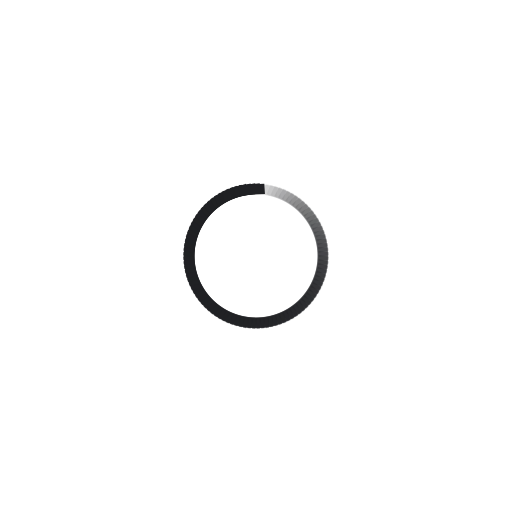
t = 0.00 s
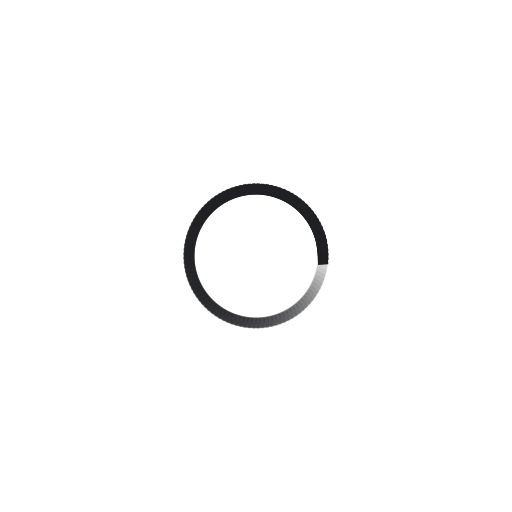
t = 0.25 s
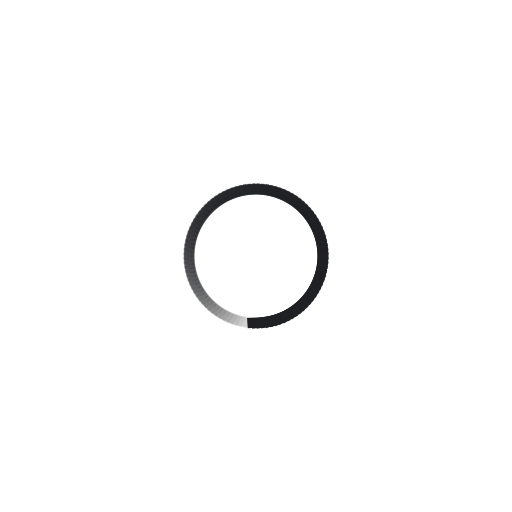
t = 0.50 s
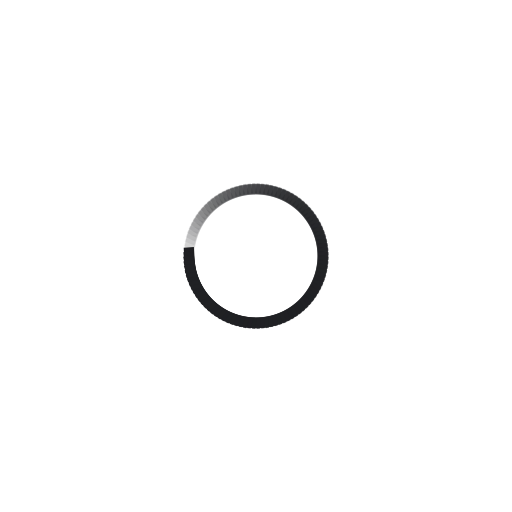
t = 0.75 s

The animated SVG that drew these frames (rendered in a browser with its animation timeline set to each time). Animation: 100 SMIL elements (animate=100); one cycle of 1.00 s, repeats indefinitely.

<?xml version="1.0" encoding="utf-8"?>
<svg xmlns="http://www.w3.org/2000/svg" xmlns:xlink="http://www.w3.org/1999/xlink" style="margin: auto; background: rgb(255, 255, 255) none repeat scroll 0% 0%; display: block; shape-rendering: auto;" width="200px" height="200px" viewBox="0 0 100 100" preserveAspectRatio="xMidYMid">
<g transform="rotate(0 50 50)">
  <rect x="47.5" y="36" rx="0" ry="0" width="5" height="2" fill="#202124">
    <animate attributeName="opacity" values="1;0" keyTimes="0;1" dur="1s" begin="-0.99s" repeatCount="indefinite"></animate>
  </rect>
</g><g transform="rotate(3.6 50 50)">
  <rect x="47.5" y="36" rx="0" ry="0" width="5" height="2" fill="#202124">
    <animate attributeName="opacity" values="1;0" keyTimes="0;1" dur="1s" begin="-0.98s" repeatCount="indefinite"></animate>
  </rect>
</g><g transform="rotate(7.2 50 50)">
  <rect x="47.5" y="36" rx="0" ry="0" width="5" height="2" fill="#202124">
    <animate attributeName="opacity" values="1;0" keyTimes="0;1" dur="1s" begin="-0.97s" repeatCount="indefinite"></animate>
  </rect>
</g><g transform="rotate(10.8 50 50)">
  <rect x="47.5" y="36" rx="0" ry="0" width="5" height="2" fill="#202124">
    <animate attributeName="opacity" values="1;0" keyTimes="0;1" dur="1s" begin="-0.96s" repeatCount="indefinite"></animate>
  </rect>
</g><g transform="rotate(14.4 50 50)">
  <rect x="47.5" y="36" rx="0" ry="0" width="5" height="2" fill="#202124">
    <animate attributeName="opacity" values="1;0" keyTimes="0;1" dur="1s" begin="-0.95s" repeatCount="indefinite"></animate>
  </rect>
</g><g transform="rotate(18 50 50)">
  <rect x="47.5" y="36" rx="0" ry="0" width="5" height="2" fill="#202124">
    <animate attributeName="opacity" values="1;0" keyTimes="0;1" dur="1s" begin="-0.94s" repeatCount="indefinite"></animate>
  </rect>
</g><g transform="rotate(21.6 50 50)">
  <rect x="47.5" y="36" rx="0" ry="0" width="5" height="2" fill="#202124">
    <animate attributeName="opacity" values="1;0" keyTimes="0;1" dur="1s" begin="-0.93s" repeatCount="indefinite"></animate>
  </rect>
</g><g transform="rotate(25.2 50 50)">
  <rect x="47.5" y="36" rx="0" ry="0" width="5" height="2" fill="#202124">
    <animate attributeName="opacity" values="1;0" keyTimes="0;1" dur="1s" begin="-0.92s" repeatCount="indefinite"></animate>
  </rect>
</g><g transform="rotate(28.8 50 50)">
  <rect x="47.5" y="36" rx="0" ry="0" width="5" height="2" fill="#202124">
    <animate attributeName="opacity" values="1;0" keyTimes="0;1" dur="1s" begin="-0.91s" repeatCount="indefinite"></animate>
  </rect>
</g><g transform="rotate(32.4 50 50)">
  <rect x="47.5" y="36" rx="0" ry="0" width="5" height="2" fill="#202124">
    <animate attributeName="opacity" values="1;0" keyTimes="0;1" dur="1s" begin="-0.9s" repeatCount="indefinite"></animate>
  </rect>
</g><g transform="rotate(36 50 50)">
  <rect x="47.5" y="36" rx="0" ry="0" width="5" height="2" fill="#202124">
    <animate attributeName="opacity" values="1;0" keyTimes="0;1" dur="1s" begin="-0.89s" repeatCount="indefinite"></animate>
  </rect>
</g><g transform="rotate(39.6 50 50)">
  <rect x="47.5" y="36" rx="0" ry="0" width="5" height="2" fill="#202124">
    <animate attributeName="opacity" values="1;0" keyTimes="0;1" dur="1s" begin="-0.88s" repeatCount="indefinite"></animate>
  </rect>
</g><g transform="rotate(43.2 50 50)">
  <rect x="47.5" y="36" rx="0" ry="0" width="5" height="2" fill="#202124">
    <animate attributeName="opacity" values="1;0" keyTimes="0;1" dur="1s" begin="-0.87s" repeatCount="indefinite"></animate>
  </rect>
</g><g transform="rotate(46.8 50 50)">
  <rect x="47.5" y="36" rx="0" ry="0" width="5" height="2" fill="#202124">
    <animate attributeName="opacity" values="1;0" keyTimes="0;1" dur="1s" begin="-0.86s" repeatCount="indefinite"></animate>
  </rect>
</g><g transform="rotate(50.4 50 50)">
  <rect x="47.5" y="36" rx="0" ry="0" width="5" height="2" fill="#202124">
    <animate attributeName="opacity" values="1;0" keyTimes="0;1" dur="1s" begin="-0.85s" repeatCount="indefinite"></animate>
  </rect>
</g><g transform="rotate(54 50 50)">
  <rect x="47.5" y="36" rx="0" ry="0" width="5" height="2" fill="#202124">
    <animate attributeName="opacity" values="1;0" keyTimes="0;1" dur="1s" begin="-0.84s" repeatCount="indefinite"></animate>
  </rect>
</g><g transform="rotate(57.6 50 50)">
  <rect x="47.5" y="36" rx="0" ry="0" width="5" height="2" fill="#202124">
    <animate attributeName="opacity" values="1;0" keyTimes="0;1" dur="1s" begin="-0.83s" repeatCount="indefinite"></animate>
  </rect>
</g><g transform="rotate(61.2 50 50)">
  <rect x="47.5" y="36" rx="0" ry="0" width="5" height="2" fill="#202124">
    <animate attributeName="opacity" values="1;0" keyTimes="0;1" dur="1s" begin="-0.82s" repeatCount="indefinite"></animate>
  </rect>
</g><g transform="rotate(64.8 50 50)">
  <rect x="47.5" y="36" rx="0" ry="0" width="5" height="2" fill="#202124">
    <animate attributeName="opacity" values="1;0" keyTimes="0;1" dur="1s" begin="-0.81s" repeatCount="indefinite"></animate>
  </rect>
</g><g transform="rotate(68.4 50 50)">
  <rect x="47.5" y="36" rx="0" ry="0" width="5" height="2" fill="#202124">
    <animate attributeName="opacity" values="1;0" keyTimes="0;1" dur="1s" begin="-0.8s" repeatCount="indefinite"></animate>
  </rect>
</g><g transform="rotate(72 50 50)">
  <rect x="47.5" y="36" rx="0" ry="0" width="5" height="2" fill="#202124">
    <animate attributeName="opacity" values="1;0" keyTimes="0;1" dur="1s" begin="-0.79s" repeatCount="indefinite"></animate>
  </rect>
</g><g transform="rotate(75.6 50 50)">
  <rect x="47.5" y="36" rx="0" ry="0" width="5" height="2" fill="#202124">
    <animate attributeName="opacity" values="1;0" keyTimes="0;1" dur="1s" begin="-0.78s" repeatCount="indefinite"></animate>
  </rect>
</g><g transform="rotate(79.2 50 50)">
  <rect x="47.5" y="36" rx="0" ry="0" width="5" height="2" fill="#202124">
    <animate attributeName="opacity" values="1;0" keyTimes="0;1" dur="1s" begin="-0.77s" repeatCount="indefinite"></animate>
  </rect>
</g><g transform="rotate(82.8 50 50)">
  <rect x="47.5" y="36" rx="0" ry="0" width="5" height="2" fill="#202124">
    <animate attributeName="opacity" values="1;0" keyTimes="0;1" dur="1s" begin="-0.76s" repeatCount="indefinite"></animate>
  </rect>
</g><g transform="rotate(86.4 50 50)">
  <rect x="47.5" y="36" rx="0" ry="0" width="5" height="2" fill="#202124">
    <animate attributeName="opacity" values="1;0" keyTimes="0;1" dur="1s" begin="-0.75s" repeatCount="indefinite"></animate>
  </rect>
</g><g transform="rotate(90 50 50)">
  <rect x="47.5" y="36" rx="0" ry="0" width="5" height="2" fill="#202124">
    <animate attributeName="opacity" values="1;0" keyTimes="0;1" dur="1s" begin="-0.74s" repeatCount="indefinite"></animate>
  </rect>
</g><g transform="rotate(93.6 50 50)">
  <rect x="47.5" y="36" rx="0" ry="0" width="5" height="2" fill="#202124">
    <animate attributeName="opacity" values="1;0" keyTimes="0;1" dur="1s" begin="-0.73s" repeatCount="indefinite"></animate>
  </rect>
</g><g transform="rotate(97.2 50 50)">
  <rect x="47.5" y="36" rx="0" ry="0" width="5" height="2" fill="#202124">
    <animate attributeName="opacity" values="1;0" keyTimes="0;1" dur="1s" begin="-0.72s" repeatCount="indefinite"></animate>
  </rect>
</g><g transform="rotate(100.8 50 50)">
  <rect x="47.5" y="36" rx="0" ry="0" width="5" height="2" fill="#202124">
    <animate attributeName="opacity" values="1;0" keyTimes="0;1" dur="1s" begin="-0.71s" repeatCount="indefinite"></animate>
  </rect>
</g><g transform="rotate(104.4 50 50)">
  <rect x="47.5" y="36" rx="0" ry="0" width="5" height="2" fill="#202124">
    <animate attributeName="opacity" values="1;0" keyTimes="0;1" dur="1s" begin="-0.7s" repeatCount="indefinite"></animate>
  </rect>
</g><g transform="rotate(108 50 50)">
  <rect x="47.5" y="36" rx="0" ry="0" width="5" height="2" fill="#202124">
    <animate attributeName="opacity" values="1;0" keyTimes="0;1" dur="1s" begin="-0.69s" repeatCount="indefinite"></animate>
  </rect>
</g><g transform="rotate(111.6 50 50)">
  <rect x="47.5" y="36" rx="0" ry="0" width="5" height="2" fill="#202124">
    <animate attributeName="opacity" values="1;0" keyTimes="0;1" dur="1s" begin="-0.68s" repeatCount="indefinite"></animate>
  </rect>
</g><g transform="rotate(115.2 50 50)">
  <rect x="47.5" y="36" rx="0" ry="0" width="5" height="2" fill="#202124">
    <animate attributeName="opacity" values="1;0" keyTimes="0;1" dur="1s" begin="-0.67s" repeatCount="indefinite"></animate>
  </rect>
</g><g transform="rotate(118.8 50 50)">
  <rect x="47.5" y="36" rx="0" ry="0" width="5" height="2" fill="#202124">
    <animate attributeName="opacity" values="1;0" keyTimes="0;1" dur="1s" begin="-0.66s" repeatCount="indefinite"></animate>
  </rect>
</g><g transform="rotate(122.4 50 50)">
  <rect x="47.5" y="36" rx="0" ry="0" width="5" height="2" fill="#202124">
    <animate attributeName="opacity" values="1;0" keyTimes="0;1" dur="1s" begin="-0.65s" repeatCount="indefinite"></animate>
  </rect>
</g><g transform="rotate(126 50 50)">
  <rect x="47.5" y="36" rx="0" ry="0" width="5" height="2" fill="#202124">
    <animate attributeName="opacity" values="1;0" keyTimes="0;1" dur="1s" begin="-0.64s" repeatCount="indefinite"></animate>
  </rect>
</g><g transform="rotate(129.6 50 50)">
  <rect x="47.5" y="36" rx="0" ry="0" width="5" height="2" fill="#202124">
    <animate attributeName="opacity" values="1;0" keyTimes="0;1" dur="1s" begin="-0.63s" repeatCount="indefinite"></animate>
  </rect>
</g><g transform="rotate(133.2 50 50)">
  <rect x="47.5" y="36" rx="0" ry="0" width="5" height="2" fill="#202124">
    <animate attributeName="opacity" values="1;0" keyTimes="0;1" dur="1s" begin="-0.62s" repeatCount="indefinite"></animate>
  </rect>
</g><g transform="rotate(136.8 50 50)">
  <rect x="47.5" y="36" rx="0" ry="0" width="5" height="2" fill="#202124">
    <animate attributeName="opacity" values="1;0" keyTimes="0;1" dur="1s" begin="-0.61s" repeatCount="indefinite"></animate>
  </rect>
</g><g transform="rotate(140.4 50 50)">
  <rect x="47.5" y="36" rx="0" ry="0" width="5" height="2" fill="#202124">
    <animate attributeName="opacity" values="1;0" keyTimes="0;1" dur="1s" begin="-0.6s" repeatCount="indefinite"></animate>
  </rect>
</g><g transform="rotate(144 50 50)">
  <rect x="47.5" y="36" rx="0" ry="0" width="5" height="2" fill="#202124">
    <animate attributeName="opacity" values="1;0" keyTimes="0;1" dur="1s" begin="-0.59s" repeatCount="indefinite"></animate>
  </rect>
</g><g transform="rotate(147.6 50 50)">
  <rect x="47.5" y="36" rx="0" ry="0" width="5" height="2" fill="#202124">
    <animate attributeName="opacity" values="1;0" keyTimes="0;1" dur="1s" begin="-0.58s" repeatCount="indefinite"></animate>
  </rect>
</g><g transform="rotate(151.2 50 50)">
  <rect x="47.5" y="36" rx="0" ry="0" width="5" height="2" fill="#202124">
    <animate attributeName="opacity" values="1;0" keyTimes="0;1" dur="1s" begin="-0.57s" repeatCount="indefinite"></animate>
  </rect>
</g><g transform="rotate(154.8 50 50)">
  <rect x="47.5" y="36" rx="0" ry="0" width="5" height="2" fill="#202124">
    <animate attributeName="opacity" values="1;0" keyTimes="0;1" dur="1s" begin="-0.56s" repeatCount="indefinite"></animate>
  </rect>
</g><g transform="rotate(158.4 50 50)">
  <rect x="47.5" y="36" rx="0" ry="0" width="5" height="2" fill="#202124">
    <animate attributeName="opacity" values="1;0" keyTimes="0;1" dur="1s" begin="-0.55s" repeatCount="indefinite"></animate>
  </rect>
</g><g transform="rotate(162 50 50)">
  <rect x="47.5" y="36" rx="0" ry="0" width="5" height="2" fill="#202124">
    <animate attributeName="opacity" values="1;0" keyTimes="0;1" dur="1s" begin="-0.54s" repeatCount="indefinite"></animate>
  </rect>
</g><g transform="rotate(165.6 50 50)">
  <rect x="47.5" y="36" rx="0" ry="0" width="5" height="2" fill="#202124">
    <animate attributeName="opacity" values="1;0" keyTimes="0;1" dur="1s" begin="-0.53s" repeatCount="indefinite"></animate>
  </rect>
</g><g transform="rotate(169.2 50 50)">
  <rect x="47.5" y="36" rx="0" ry="0" width="5" height="2" fill="#202124">
    <animate attributeName="opacity" values="1;0" keyTimes="0;1" dur="1s" begin="-0.52s" repeatCount="indefinite"></animate>
  </rect>
</g><g transform="rotate(172.8 50 50)">
  <rect x="47.5" y="36" rx="0" ry="0" width="5" height="2" fill="#202124">
    <animate attributeName="opacity" values="1;0" keyTimes="0;1" dur="1s" begin="-0.51s" repeatCount="indefinite"></animate>
  </rect>
</g><g transform="rotate(176.4 50 50)">
  <rect x="47.5" y="36" rx="0" ry="0" width="5" height="2" fill="#202124">
    <animate attributeName="opacity" values="1;0" keyTimes="0;1" dur="1s" begin="-0.5s" repeatCount="indefinite"></animate>
  </rect>
</g><g transform="rotate(180 50 50)">
  <rect x="47.5" y="36" rx="0" ry="0" width="5" height="2" fill="#202124">
    <animate attributeName="opacity" values="1;0" keyTimes="0;1" dur="1s" begin="-0.49s" repeatCount="indefinite"></animate>
  </rect>
</g><g transform="rotate(183.6 50 50)">
  <rect x="47.5" y="36" rx="0" ry="0" width="5" height="2" fill="#202124">
    <animate attributeName="opacity" values="1;0" keyTimes="0;1" dur="1s" begin="-0.48s" repeatCount="indefinite"></animate>
  </rect>
</g><g transform="rotate(187.2 50 50)">
  <rect x="47.5" y="36" rx="0" ry="0" width="5" height="2" fill="#202124">
    <animate attributeName="opacity" values="1;0" keyTimes="0;1" dur="1s" begin="-0.47s" repeatCount="indefinite"></animate>
  </rect>
</g><g transform="rotate(190.8 50 50)">
  <rect x="47.5" y="36" rx="0" ry="0" width="5" height="2" fill="#202124">
    <animate attributeName="opacity" values="1;0" keyTimes="0;1" dur="1s" begin="-0.46s" repeatCount="indefinite"></animate>
  </rect>
</g><g transform="rotate(194.4 50 50)">
  <rect x="47.5" y="36" rx="0" ry="0" width="5" height="2" fill="#202124">
    <animate attributeName="opacity" values="1;0" keyTimes="0;1" dur="1s" begin="-0.45s" repeatCount="indefinite"></animate>
  </rect>
</g><g transform="rotate(198 50 50)">
  <rect x="47.5" y="36" rx="0" ry="0" width="5" height="2" fill="#202124">
    <animate attributeName="opacity" values="1;0" keyTimes="0;1" dur="1s" begin="-0.44s" repeatCount="indefinite"></animate>
  </rect>
</g><g transform="rotate(201.6 50 50)">
  <rect x="47.5" y="36" rx="0" ry="0" width="5" height="2" fill="#202124">
    <animate attributeName="opacity" values="1;0" keyTimes="0;1" dur="1s" begin="-0.43s" repeatCount="indefinite"></animate>
  </rect>
</g><g transform="rotate(205.2 50 50)">
  <rect x="47.5" y="36" rx="0" ry="0" width="5" height="2" fill="#202124">
    <animate attributeName="opacity" values="1;0" keyTimes="0;1" dur="1s" begin="-0.42s" repeatCount="indefinite"></animate>
  </rect>
</g><g transform="rotate(208.8 50 50)">
  <rect x="47.5" y="36" rx="0" ry="0" width="5" height="2" fill="#202124">
    <animate attributeName="opacity" values="1;0" keyTimes="0;1" dur="1s" begin="-0.41s" repeatCount="indefinite"></animate>
  </rect>
</g><g transform="rotate(212.4 50 50)">
  <rect x="47.5" y="36" rx="0" ry="0" width="5" height="2" fill="#202124">
    <animate attributeName="opacity" values="1;0" keyTimes="0;1" dur="1s" begin="-0.4s" repeatCount="indefinite"></animate>
  </rect>
</g><g transform="rotate(216 50 50)">
  <rect x="47.5" y="36" rx="0" ry="0" width="5" height="2" fill="#202124">
    <animate attributeName="opacity" values="1;0" keyTimes="0;1" dur="1s" begin="-0.39s" repeatCount="indefinite"></animate>
  </rect>
</g><g transform="rotate(219.6 50 50)">
  <rect x="47.5" y="36" rx="0" ry="0" width="5" height="2" fill="#202124">
    <animate attributeName="opacity" values="1;0" keyTimes="0;1" dur="1s" begin="-0.38s" repeatCount="indefinite"></animate>
  </rect>
</g><g transform="rotate(223.2 50 50)">
  <rect x="47.5" y="36" rx="0" ry="0" width="5" height="2" fill="#202124">
    <animate attributeName="opacity" values="1;0" keyTimes="0;1" dur="1s" begin="-0.37s" repeatCount="indefinite"></animate>
  </rect>
</g><g transform="rotate(226.8 50 50)">
  <rect x="47.5" y="36" rx="0" ry="0" width="5" height="2" fill="#202124">
    <animate attributeName="opacity" values="1;0" keyTimes="0;1" dur="1s" begin="-0.36s" repeatCount="indefinite"></animate>
  </rect>
</g><g transform="rotate(230.4 50 50)">
  <rect x="47.5" y="36" rx="0" ry="0" width="5" height="2" fill="#202124">
    <animate attributeName="opacity" values="1;0" keyTimes="0;1" dur="1s" begin="-0.35s" repeatCount="indefinite"></animate>
  </rect>
</g><g transform="rotate(234 50 50)">
  <rect x="47.5" y="36" rx="0" ry="0" width="5" height="2" fill="#202124">
    <animate attributeName="opacity" values="1;0" keyTimes="0;1" dur="1s" begin="-0.34s" repeatCount="indefinite"></animate>
  </rect>
</g><g transform="rotate(237.6 50 50)">
  <rect x="47.5" y="36" rx="0" ry="0" width="5" height="2" fill="#202124">
    <animate attributeName="opacity" values="1;0" keyTimes="0;1" dur="1s" begin="-0.33s" repeatCount="indefinite"></animate>
  </rect>
</g><g transform="rotate(241.2 50 50)">
  <rect x="47.5" y="36" rx="0" ry="0" width="5" height="2" fill="#202124">
    <animate attributeName="opacity" values="1;0" keyTimes="0;1" dur="1s" begin="-0.32s" repeatCount="indefinite"></animate>
  </rect>
</g><g transform="rotate(244.8 50 50)">
  <rect x="47.5" y="36" rx="0" ry="0" width="5" height="2" fill="#202124">
    <animate attributeName="opacity" values="1;0" keyTimes="0;1" dur="1s" begin="-0.31s" repeatCount="indefinite"></animate>
  </rect>
</g><g transform="rotate(248.4 50 50)">
  <rect x="47.5" y="36" rx="0" ry="0" width="5" height="2" fill="#202124">
    <animate attributeName="opacity" values="1;0" keyTimes="0;1" dur="1s" begin="-0.3s" repeatCount="indefinite"></animate>
  </rect>
</g><g transform="rotate(252 50 50)">
  <rect x="47.5" y="36" rx="0" ry="0" width="5" height="2" fill="#202124">
    <animate attributeName="opacity" values="1;0" keyTimes="0;1" dur="1s" begin="-0.29s" repeatCount="indefinite"></animate>
  </rect>
</g><g transform="rotate(255.6 50 50)">
  <rect x="47.5" y="36" rx="0" ry="0" width="5" height="2" fill="#202124">
    <animate attributeName="opacity" values="1;0" keyTimes="0;1" dur="1s" begin="-0.28s" repeatCount="indefinite"></animate>
  </rect>
</g><g transform="rotate(259.2 50 50)">
  <rect x="47.5" y="36" rx="0" ry="0" width="5" height="2" fill="#202124">
    <animate attributeName="opacity" values="1;0" keyTimes="0;1" dur="1s" begin="-0.27s" repeatCount="indefinite"></animate>
  </rect>
</g><g transform="rotate(262.8 50 50)">
  <rect x="47.5" y="36" rx="0" ry="0" width="5" height="2" fill="#202124">
    <animate attributeName="opacity" values="1;0" keyTimes="0;1" dur="1s" begin="-0.26s" repeatCount="indefinite"></animate>
  </rect>
</g><g transform="rotate(266.4 50 50)">
  <rect x="47.5" y="36" rx="0" ry="0" width="5" height="2" fill="#202124">
    <animate attributeName="opacity" values="1;0" keyTimes="0;1" dur="1s" begin="-0.25s" repeatCount="indefinite"></animate>
  </rect>
</g><g transform="rotate(270 50 50)">
  <rect x="47.5" y="36" rx="0" ry="0" width="5" height="2" fill="#202124">
    <animate attributeName="opacity" values="1;0" keyTimes="0;1" dur="1s" begin="-0.24s" repeatCount="indefinite"></animate>
  </rect>
</g><g transform="rotate(273.6 50 50)">
  <rect x="47.5" y="36" rx="0" ry="0" width="5" height="2" fill="#202124">
    <animate attributeName="opacity" values="1;0" keyTimes="0;1" dur="1s" begin="-0.23s" repeatCount="indefinite"></animate>
  </rect>
</g><g transform="rotate(277.2 50 50)">
  <rect x="47.5" y="36" rx="0" ry="0" width="5" height="2" fill="#202124">
    <animate attributeName="opacity" values="1;0" keyTimes="0;1" dur="1s" begin="-0.22s" repeatCount="indefinite"></animate>
  </rect>
</g><g transform="rotate(280.8 50 50)">
  <rect x="47.5" y="36" rx="0" ry="0" width="5" height="2" fill="#202124">
    <animate attributeName="opacity" values="1;0" keyTimes="0;1" dur="1s" begin="-0.21s" repeatCount="indefinite"></animate>
  </rect>
</g><g transform="rotate(284.4 50 50)">
  <rect x="47.5" y="36" rx="0" ry="0" width="5" height="2" fill="#202124">
    <animate attributeName="opacity" values="1;0" keyTimes="0;1" dur="1s" begin="-0.2s" repeatCount="indefinite"></animate>
  </rect>
</g><g transform="rotate(288 50 50)">
  <rect x="47.5" y="36" rx="0" ry="0" width="5" height="2" fill="#202124">
    <animate attributeName="opacity" values="1;0" keyTimes="0;1" dur="1s" begin="-0.19s" repeatCount="indefinite"></animate>
  </rect>
</g><g transform="rotate(291.6 50 50)">
  <rect x="47.5" y="36" rx="0" ry="0" width="5" height="2" fill="#202124">
    <animate attributeName="opacity" values="1;0" keyTimes="0;1" dur="1s" begin="-0.18s" repeatCount="indefinite"></animate>
  </rect>
</g><g transform="rotate(295.2 50 50)">
  <rect x="47.5" y="36" rx="0" ry="0" width="5" height="2" fill="#202124">
    <animate attributeName="opacity" values="1;0" keyTimes="0;1" dur="1s" begin="-0.17s" repeatCount="indefinite"></animate>
  </rect>
</g><g transform="rotate(298.8 50 50)">
  <rect x="47.5" y="36" rx="0" ry="0" width="5" height="2" fill="#202124">
    <animate attributeName="opacity" values="1;0" keyTimes="0;1" dur="1s" begin="-0.16s" repeatCount="indefinite"></animate>
  </rect>
</g><g transform="rotate(302.4 50 50)">
  <rect x="47.5" y="36" rx="0" ry="0" width="5" height="2" fill="#202124">
    <animate attributeName="opacity" values="1;0" keyTimes="0;1" dur="1s" begin="-0.15s" repeatCount="indefinite"></animate>
  </rect>
</g><g transform="rotate(306 50 50)">
  <rect x="47.5" y="36" rx="0" ry="0" width="5" height="2" fill="#202124">
    <animate attributeName="opacity" values="1;0" keyTimes="0;1" dur="1s" begin="-0.14s" repeatCount="indefinite"></animate>
  </rect>
</g><g transform="rotate(309.6 50 50)">
  <rect x="47.5" y="36" rx="0" ry="0" width="5" height="2" fill="#202124">
    <animate attributeName="opacity" values="1;0" keyTimes="0;1" dur="1s" begin="-0.13s" repeatCount="indefinite"></animate>
  </rect>
</g><g transform="rotate(313.2 50 50)">
  <rect x="47.5" y="36" rx="0" ry="0" width="5" height="2" fill="#202124">
    <animate attributeName="opacity" values="1;0" keyTimes="0;1" dur="1s" begin="-0.12s" repeatCount="indefinite"></animate>
  </rect>
</g><g transform="rotate(316.8 50 50)">
  <rect x="47.5" y="36" rx="0" ry="0" width="5" height="2" fill="#202124">
    <animate attributeName="opacity" values="1;0" keyTimes="0;1" dur="1s" begin="-0.11s" repeatCount="indefinite"></animate>
  </rect>
</g><g transform="rotate(320.4 50 50)">
  <rect x="47.5" y="36" rx="0" ry="0" width="5" height="2" fill="#202124">
    <animate attributeName="opacity" values="1;0" keyTimes="0;1" dur="1s" begin="-0.1s" repeatCount="indefinite"></animate>
  </rect>
</g><g transform="rotate(324 50 50)">
  <rect x="47.5" y="36" rx="0" ry="0" width="5" height="2" fill="#202124">
    <animate attributeName="opacity" values="1;0" keyTimes="0;1" dur="1s" begin="-0.09s" repeatCount="indefinite"></animate>
  </rect>
</g><g transform="rotate(327.6 50 50)">
  <rect x="47.5" y="36" rx="0" ry="0" width="5" height="2" fill="#202124">
    <animate attributeName="opacity" values="1;0" keyTimes="0;1" dur="1s" begin="-0.08s" repeatCount="indefinite"></animate>
  </rect>
</g><g transform="rotate(331.2 50 50)">
  <rect x="47.5" y="36" rx="0" ry="0" width="5" height="2" fill="#202124">
    <animate attributeName="opacity" values="1;0" keyTimes="0;1" dur="1s" begin="-0.07s" repeatCount="indefinite"></animate>
  </rect>
</g><g transform="rotate(334.8 50 50)">
  <rect x="47.5" y="36" rx="0" ry="0" width="5" height="2" fill="#202124">
    <animate attributeName="opacity" values="1;0" keyTimes="0;1" dur="1s" begin="-0.06s" repeatCount="indefinite"></animate>
  </rect>
</g><g transform="rotate(338.4 50 50)">
  <rect x="47.5" y="36" rx="0" ry="0" width="5" height="2" fill="#202124">
    <animate attributeName="opacity" values="1;0" keyTimes="0;1" dur="1s" begin="-0.05s" repeatCount="indefinite"></animate>
  </rect>
</g><g transform="rotate(342 50 50)">
  <rect x="47.5" y="36" rx="0" ry="0" width="5" height="2" fill="#202124">
    <animate attributeName="opacity" values="1;0" keyTimes="0;1" dur="1s" begin="-0.04s" repeatCount="indefinite"></animate>
  </rect>
</g><g transform="rotate(345.6 50 50)">
  <rect x="47.5" y="36" rx="0" ry="0" width="5" height="2" fill="#202124">
    <animate attributeName="opacity" values="1;0" keyTimes="0;1" dur="1s" begin="-0.03s" repeatCount="indefinite"></animate>
  </rect>
</g><g transform="rotate(349.2 50 50)">
  <rect x="47.5" y="36" rx="0" ry="0" width="5" height="2" fill="#202124">
    <animate attributeName="opacity" values="1;0" keyTimes="0;1" dur="1s" begin="-0.02s" repeatCount="indefinite"></animate>
  </rect>
</g><g transform="rotate(352.8 50 50)">
  <rect x="47.5" y="36" rx="0" ry="0" width="5" height="2" fill="#202124">
    <animate attributeName="opacity" values="1;0" keyTimes="0;1" dur="1s" begin="-0.01s" repeatCount="indefinite"></animate>
  </rect>
</g><g transform="rotate(356.4 50 50)">
  <rect x="47.5" y="36" rx="0" ry="0" width="5" height="2" fill="#202124">
    <animate attributeName="opacity" values="1;0" keyTimes="0;1" dur="1s" begin="0s" repeatCount="indefinite"></animate>
  </rect>
</g>
<!-- [ldio] generated by https://loading.io/ --></svg>
